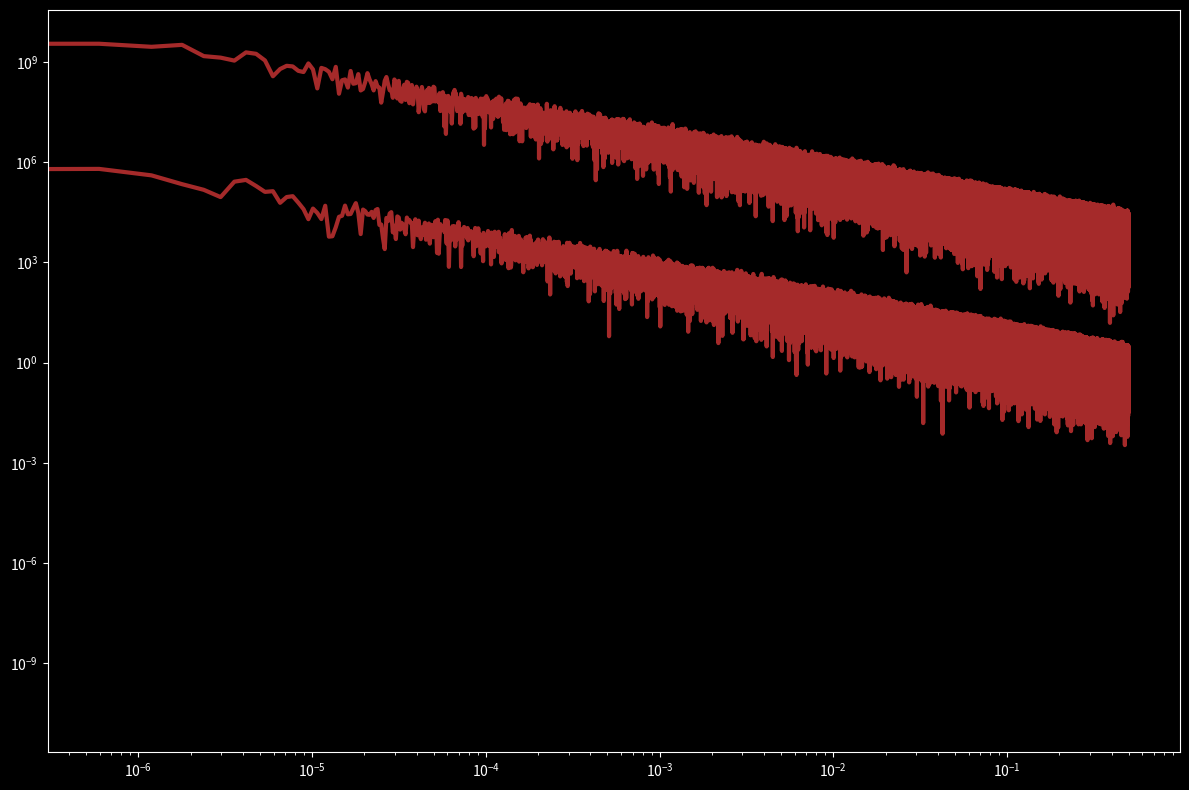

Reproduce this figure in Python. (Note: this script raises an exception after producing the figure.)
import numpy as np
import matplotlib.pyplot as plt
from scipy.io.wavfile import write

def plot_spectrum(s):
    f = np.fft.rfftfreq(len(s))
    return plt.loglog(f, np.abs(np.fft.rfft(s)))[0]

def noise_psd(N, psd=lambda f: 1):
    X_white = np.fft.rfft(np.random.randn(N));
    S = psd(np.fft.rfftfreq(N))
    # Normalize S
    S = S / np.sqrt(np.mean(S ** 2))
    X_shaped = X_white * S;
    return np.fft.irfft(X_shaped);

def PSDGenerator(f):
    return lambda N: noise_psd(N, f)

@PSDGenerator
def white_noise(f):
    return 1;

@PSDGenerator
def blue_noise(f):
    return np.sqrt(f);

@PSDGenerator
def violet_noise(f):
    return f;

@PSDGenerator
def brownian_noise(f):
    return 1 / np.where(f == 0, float('inf'), f)

@PSDGenerator
def pink_noise(f):
    return 1 / np.where(f == 0, float('inf'), np.sqrt(f))

duration_s = 35
freq_hz = 9990.0
plt.style.use('dark_background')
sps = 48000
plt.figure(figsize=(12, 8), tight_layout=True)
for G, c in zip(
        [brownian_noise, pink_noise, white_noise, blue_noise, violet_noise],
        ['brown', 'hotpink', 'white', 'blue', 'violet']):
    plot_spectrum(G(duration_s*sps)).set(color=c, linewidth=3)

    each_sample_number = np.arange(duration_s * sps)
    waveform = np.sin(2 * np.pi * G(duration_s*sps) * freq_hz / sps)
    waveform_quiet = waveform * 0.3
    waveform_integers = np.int16(waveform_quiet * 32767)
    plot_spectrum(np.int16(waveform_quiet * 32767)).set(color=c, linewidth=3)


    write(f'./output/{c}.wav', sps, waveform_integers)

plt.legend(['brownian', 'pink', 'white', 'blue', 'violet'])
plt.suptitle("Colored Noise");
plt.ylim([1e-3, None]);
plt.show(block=True)

